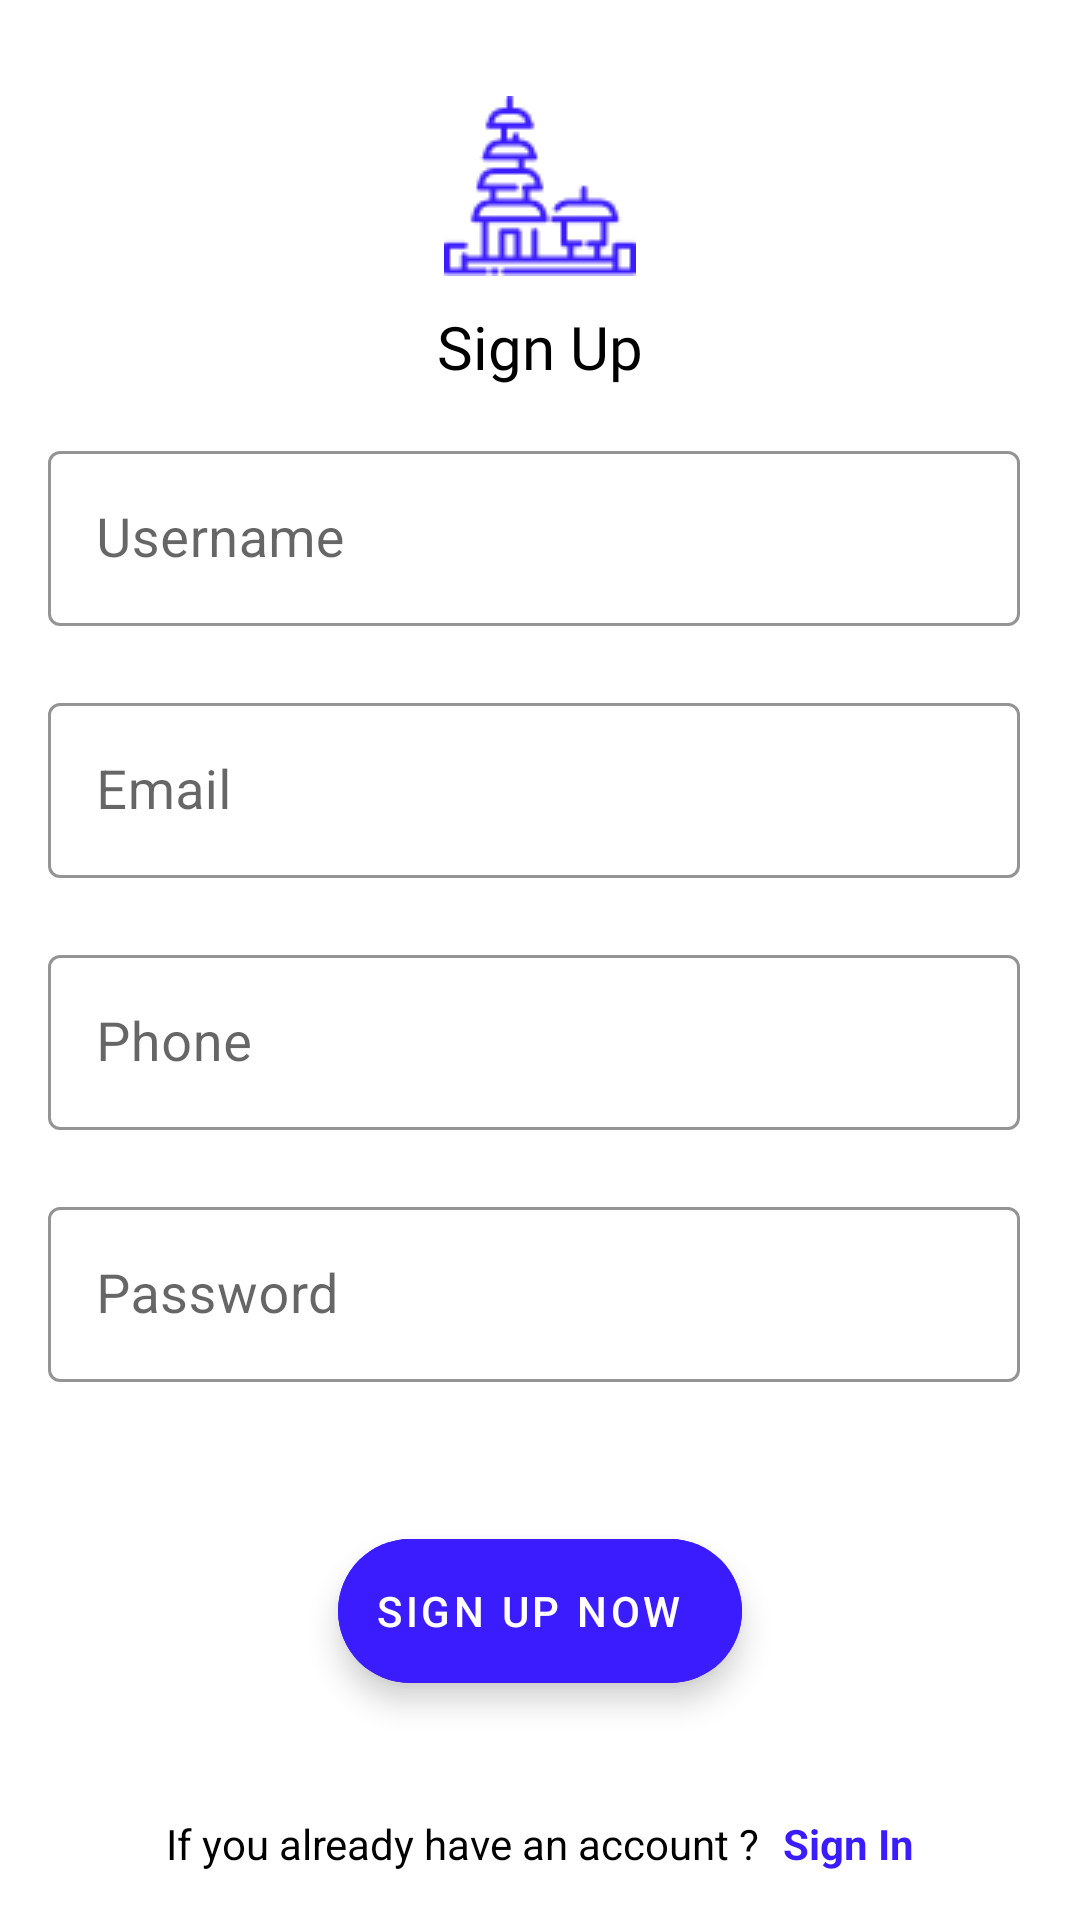

This screen was rendered from an Android layout file. Write that file and the resources it references.
<!-- AndroidManifest.xml: application theme Theme.MapApp -->
<!-- res/layout/fragment_signup.xml -->
<?xml version="1.0" encoding="utf-8"?>

<androidx.constraintlayout.widget.ConstraintLayout xmlns:android="http://schemas.android.com/apk/res/android"
    xmlns:app="http://schemas.android.com/apk/res-auto"
    android:layout_width="match_parent"
    android:layout_height="match_parent">


    <ImageView
        android:layout_width="wrap_content"
        android:layout_height="wrap_content"
        android:src="@drawable/app_vector"
        app:layout_constraintTop_toTopOf="parent"
        app:layout_constraintStart_toStartOf="parent"
        app:layout_constraintEnd_toEndOf="parent"
        android:layout_marginTop="32dp"
        android:id="@+id/iv_app"/>

    <com.google.android.material.textview.MaterialTextView
        android:id="@+id/textsignup"
        android:layout_width="wrap_content"
        android:layout_height="wrap_content"
        app:layout_constraintTop_toBottomOf="@id/iv_app"
        app:layout_constraintStart_toStartOf="parent"
        app:layout_constraintEnd_toEndOf="parent"
        android:textColor="@color/text_color"
        android:text="Sign Up"
        android:layout_marginTop="10dp"
        android:fontFamily="@font/roboto"
        android:textSize="20dp"
        />



    <com.google.android.material.textview.MaterialTextView
        android:id="@+id/tv_signin"
        android:layout_width="wrap_content"
        android:layout_height="wrap_content"
        android:layout_marginTop="16dp"
        android:text="Register"
        android:visibility="gone"
        android:textSize="24sp"
        app:layout_constraintEnd_toEndOf="parent"
        app:layout_constraintStart_toStartOf="parent"
        app:layout_constraintTop_toTopOf="parent"
        app:layout_goneMarginTop="16dp"/>


    <com.google.android.material.textfield.TextInputLayout
        android:id="@+id/tl_username"
        style="@style/Widget.MaterialComponents.TextInputLayout.OutlinedBox"
        android:layout_width="0dp"
        android:layout_height="wrap_content"
        android:layout_marginStart="16dp"
        android:layout_marginTop="16dp"
        app:boxStrokeColor="@color/black"
        app:boxStrokeWidth="1dp"
        app:errorEnabled="true"
        app:hintTextColor="@color/black"
        app:layout_constraintStart_toStartOf="parent"
        app:layout_constraintTop_toBottomOf="@id/textsignup"
        app:layout_constraintWidth_percent="0.9">

        <com.google.android.material.textfield.TextInputEditText
            android:id="@+id/ed_username"
            android:layout_width="match_parent"
            android:layout_height="wrap_content"
            android:hint="Username"
            android:textColor="@color/text_color"
            android:textSize="18sp" />

    </com.google.android.material.textfield.TextInputLayout>

    <com.google.android.material.textfield.TextInputLayout
        android:id="@+id/tl_email"
        style="@style/Widget.MaterialComponents.TextInputLayout.OutlinedBox"
        android:layout_width="0dp"
        android:layout_height="wrap_content"
        android:layout_marginStart="16dp"
        app:boxStrokeColor="@color/black"
        app:boxStrokeWidth="1dp"
        app:errorEnabled="true"
        app:hintTextColor="@color/black"
        app:layout_constraintStart_toStartOf="parent"
        app:layout_constraintTop_toBottomOf="@id/tl_username"
        app:layout_constraintWidth_percent="0.9">

        <com.google.android.material.textfield.TextInputEditText
            android:id="@+id/ed_email"
            android:layout_width="match_parent"
            android:layout_height="wrap_content"
            android:hint="Email"
            android:inputType="textEmailAddress"
            android:textColor="@color/text_color"
            android:textSize="18sp" />

    </com.google.android.material.textfield.TextInputLayout>

    <com.google.android.material.textfield.TextInputLayout
        android:id="@+id/tl_gender"
        style="@style/Widget.MaterialComponents.TextInputLayout.OutlinedBox"
        android:layout_width="0dp"
        android:layout_height="wrap_content"
        android:layout_marginStart="16dp"
        app:boxStrokeColor="@color/black"
        app:boxStrokeWidth="1dp"
        app:errorEnabled="true"
        android:visibility="gone"
        app:hintTextColor="@color/black"
        app:layout_constraintStart_toStartOf="parent"
        app:layout_constraintTop_toBottomOf="@id/tl_email"
        app:layout_constraintWidth_percent="0.9">

        <androidx.appcompat.widget.AppCompatSpinner
            android:id="@+id/ed_gender"
            android:layout_width="match_parent"
            android:layout_height="wrap_content"
            android:textColor="@color/black"
            android:entries="@array/gender"
            android:padding="16dp"
            android:textSize="18sp" />

    </com.google.android.material.textfield.TextInputLayout>


    <com.google.android.material.textfield.TextInputLayout
        android:id="@+id/tl_password"
        style="@style/Widget.MaterialComponents.TextInputLayout.OutlinedBox"
        android:layout_width="0dp"
        android:layout_height="wrap_content"
        android:layout_marginStart="16dp"
        app:boxStrokeColor="@color/black"
        app:boxStrokeWidth="1dp"
        app:errorEnabled="true"
        app:hintTextColor="@color/black"
        app:layout_constraintStart_toStartOf="parent"
        app:layout_constraintTop_toBottomOf="@id/tl_phone"
        app:layout_constraintWidth_percent="0.9">

        <com.google.android.material.textfield.TextInputEditText
            android:id="@+id/ed_password"
            android:layout_width="match_parent"
            android:layout_height="wrap_content"
            android:hint="Password"
            android:inputType="textPassword"
            android:textColor="@color/text_color"
            android:textSize="18sp" />

    </com.google.android.material.textfield.TextInputLayout>

    <com.google.android.material.textfield.TextInputLayout
        android:id="@+id/tl_phone"
        style="@style/Widget.MaterialComponents.TextInputLayout.OutlinedBox"
        android:layout_width="0dp"
        android:layout_height="wrap_content"
        android:layout_marginStart="16dp"
        app:boxStrokeColor="@color/black"
        app:boxStrokeWidth="1dp"
        app:errorEnabled="true"
        app:hintTextColor="@color/black"
        app:layout_constraintStart_toStartOf="parent"
        app:layout_constraintTop_toBottomOf="@id/tl_gender"
        app:layout_constraintWidth_percent="0.9">

        <com.google.android.material.textfield.TextInputEditText
            android:id="@+id/ed_phone"
            android:layout_width="match_parent"
            android:layout_height="wrap_content"
            android:hint="Phone"
            android:inputType="phone"
            android:textColor="@color/text_color"
            android:textSize="18sp" />

    </com.google.android.material.textfield.TextInputLayout>


    <com.google.android.material.floatingactionbutton.ExtendedFloatingActionButton
        android:id="@+id/cd_next"
        android:layout_width="wrap_content"
        android:layout_height="wrap_content"
        android:layout_marginTop="32dp"
        android:backgroundTint="@color/main_color"
        android:gravity="center"
        android:text="SIGN UP NOW"
        android:textColor="@color/white"
        app:layout_constraintEnd_toEndOf="parent"
        app:layout_constraintStart_toStartOf="parent"
        app:layout_constraintTop_toBottomOf="@id/tl_password" />


    <com.google.android.material.textview.MaterialTextView
        android:id="@+id/tv_ifyoudont"
        android:layout_width="wrap_content"
        android:layout_height="wrap_content"
        android:layout_marginBottom="16dp"
        android:text="If you already have an account ?"
        app:layout_constraintBottom_toBottomOf="parent"
        app:layout_constraintEnd_toStartOf="@id/tv_signup"
        app:layout_constraintHorizontal_chainStyle="packed"
        android:layout_marginEnd="4dp"
        android:textColor="@color/text_color"
        app:layout_constraintStart_toStartOf="parent" />

    <com.google.android.material.textview.MaterialTextView
        android:id="@+id/tv_signup"
        android:layout_width="wrap_content"
        android:layout_height="wrap_content"
        android:layout_marginBottom="16dp"
        android:text="Sign In"
        android:layout_marginStart="4dp"
        android:textColor="@color/main_color"
        android:textStyle="bold"
        app:layout_constraintBottom_toBottomOf="parent"
        app:layout_constraintEnd_toEndOf="parent"
        app:layout_constraintStart_toEndOf="@id/tv_ifyoudont" />


</androidx.constraintlayout.widget.ConstraintLayout>
<!-- resources referenced by this layout -->
<resources>
  <string-array name="gender">
          <item>Male</item>
          <item>Female</item>
      </string-array>
  <color name="black">#FF000000</color>
  <color name="main_color">#3B1CFF</color>
  <color name="text_color">#000000</color>
  <color name="white">#FFFFFFFF</color>
  <!-- drawable app_vector: png bitmap (drawable, 1790 bytes) -->
  <style name="Theme.MapApp" parent="Theme.MaterialComponents.DayNight.NoActionBar">
          
          <item name="colorPrimary">@color/purple_500</item>
          <item name="colorPrimaryVariant">@color/purple_700</item>
          <item name="colorOnPrimary">@color/white</item>
          
          <item name="colorSecondary">@color/teal_200</item>
          <item name="colorSecondaryVariant">@color/teal_700</item>
          <item name="colorOnSecondary">@color/black</item>
          <item name="windowActionBar">false</item>
          <item name="windowNoTitle">true</item>
          
          <item name="android:statusBarColor" tools:targetApi="l">?attr/colorPrimaryVariant</item>
          
      </style>
  <color name="purple_500">#3B1CFF</color>
  <color name="purple_700">#3B1CFF</color>
  <color name="teal_200">#FF03DAC5</color>
  <color name="teal_700">#FF018786</color>
</resources>
